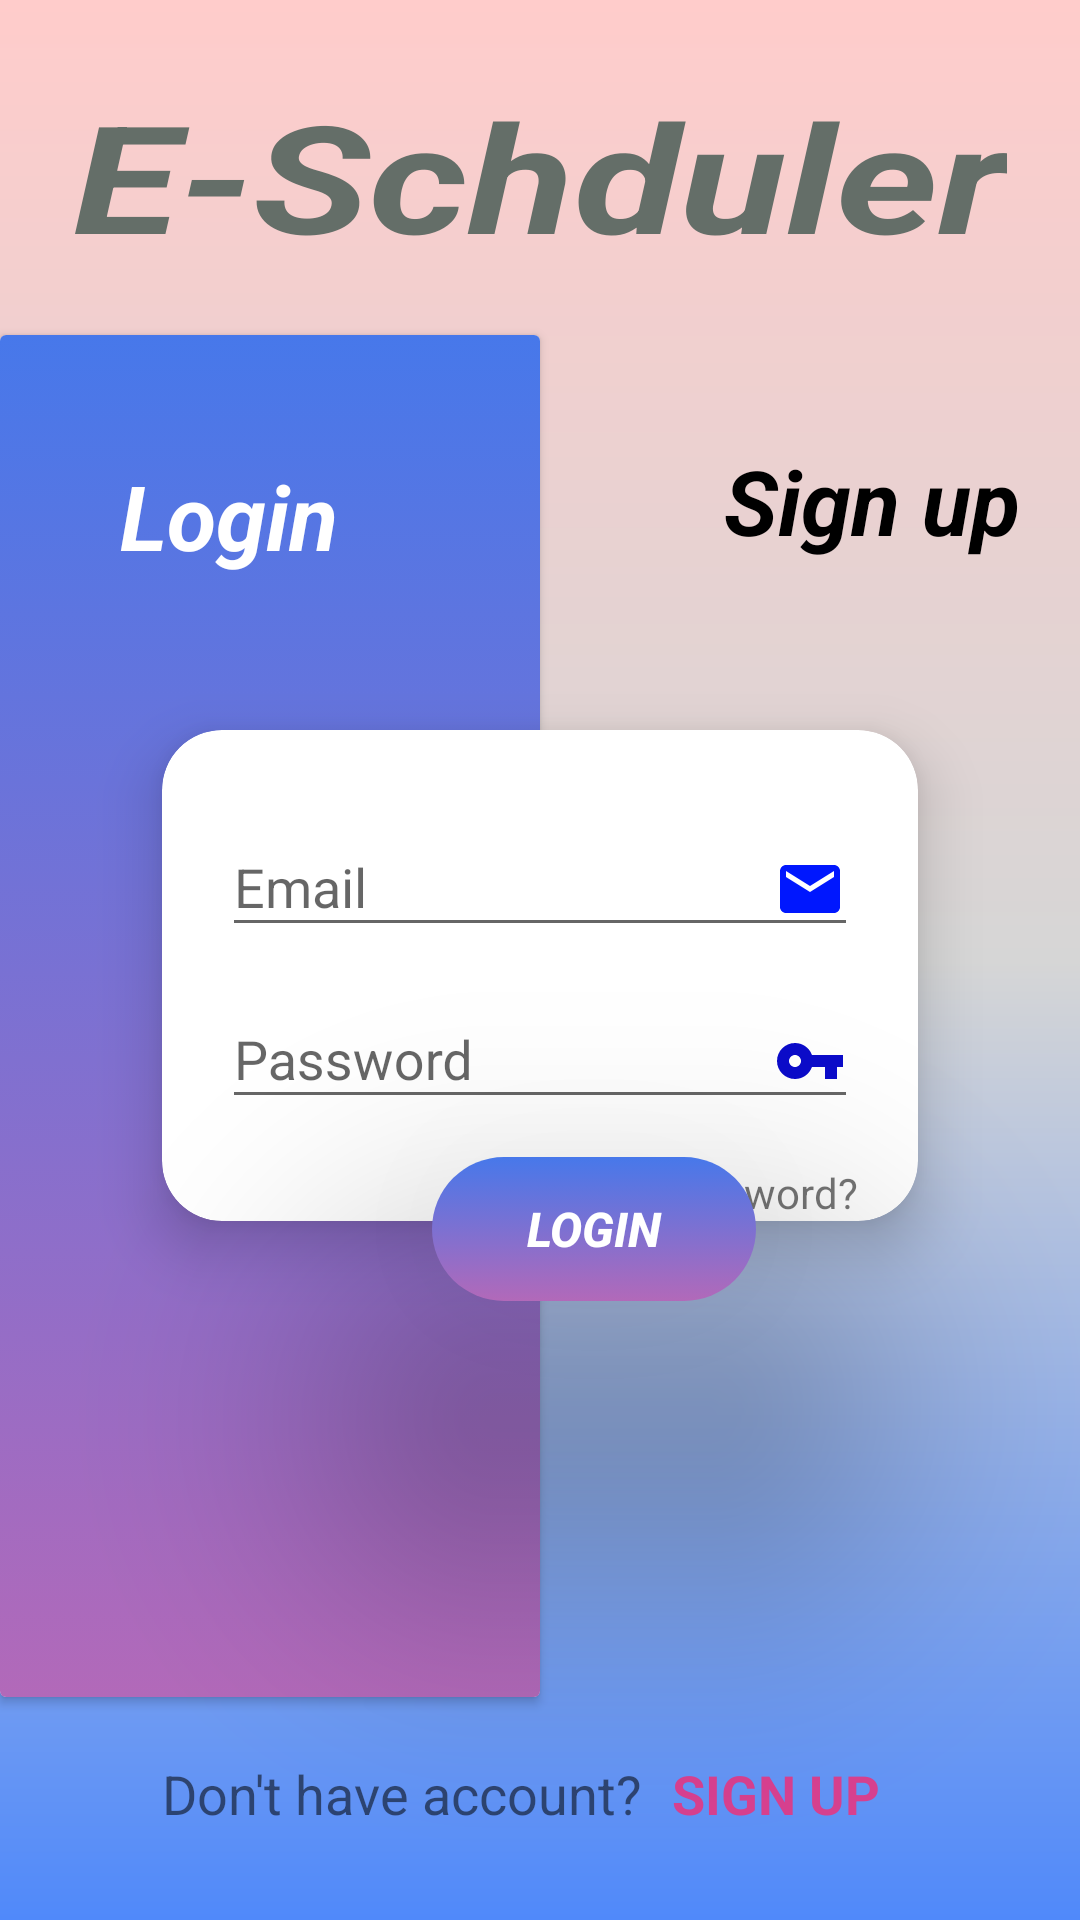

Layout XML and referenced resources for this Android screen:
<!-- AndroidManifest.xml: application theme Theme.e_scheduler -->
<!-- res/layout/fragment_login.xml -->
<?xml version="1.0" encoding="utf-8"?>
<androidx.constraintlayout.widget.ConstraintLayout xmlns:android="http://schemas.android.com/apk/res/android"
    xmlns:app="http://schemas.android.com/apk/res-auto"
    xmlns:tools="http://schemas.android.com/tools"
    android:background="@drawable/right_side_background"
    android:layout_width="match_parent"
    android:layout_height="match_parent"
    tools:context=".fragments.LoginFragment">

    <TextView
        android:id="@+id/tv_title"
        android:layout_width="wrap_content"
        android:layout_height="wrap_content"
        android:layout_marginTop="25dp"
        android:text="E-Schduler"
        android:textColor="#646E68"
        android:textScaleX="1.3"
        android:textSize="50sp"
        android:textStyle="bold|italic"
        app:layout_constraintEnd_toEndOf="parent"
        app:layout_constraintStart_toStartOf="parent"
        app:layout_constraintTop_toTopOf="parent" />

    <TextView
        android:id="@+id/tv_sign_up"
        android:layout_width="wrap_content"
        android:layout_height="wrap_content"
        android:layout_marginTop="55dp"
        android:layout_marginRight="20dp"
        android:shadowColor="#050505"
        android:text="Sign up"
        android:textColor="#000000"
        android:textSize="30sp"
        android:textStyle="bold|italic"
        app:layout_constraintEnd_toEndOf="parent"
        app:layout_constraintTop_toBottomOf="@id/tv_title" />
    <com.google.android.material.card.MaterialCardView
        android:id="@+id/cv_login"
        android:layout_width="0dp"
        android:layout_height="0dp"
        android:layout_marginTop="20dp"
        android:layout_marginBottom="20dp"
        app:layout_constraintBottom_toTopOf="@id/tv_register"
        app:layout_constraintStart_toStartOf="parent"
        app:layout_constraintTop_toBottomOf="@id/tv_title"
        app:layout_constraintWidth_percent="0.5">

        <androidx.constraintlayout.widget.ConstraintLayout
            android:layout_width="match_parent"
            android:layout_height="match_parent"
            android:background="@drawable/left_side_background">

            <TextView
                android:id="@+id/tv_login"
                android:layout_width="wrap_content"
                android:layout_height="wrap_content"
                android:layout_marginLeft="40dp"
                android:layout_marginTop="40dp"
                android:text="Login"
                android:textColor="#FFFFFF"
                android:textSize="30sp"
                android:textStyle="bold|italic"
                app:layout_constraintStart_toStartOf="parent"
                app:layout_constraintTop_toTopOf="parent" />

        </androidx.constraintlayout.widget.ConstraintLayout>

    </com.google.android.material.card.MaterialCardView>

    

    <com.google.android.material.card.MaterialCardView
        android:id="@+id/cv_login_form"
        android:layout_width="0dp"
        android:layout_height="wrap_content"
        android:layout_marginTop="10dp"
        android:translationZ="10dp"
        app:cardCornerRadius="20dp"
        app:layout_constraintBottom_toBottomOf="parent"
        app:layout_constraintEnd_toEndOf="parent"
        app:layout_constraintStart_toStartOf="parent"
        app:layout_constraintTop_toTopOf="parent"
        app:layout_constraintWidth_percent="0.7">
        <androidx.constraintlayout.widget.ConstraintLayout
            android:layout_width="match_parent"
            android:layout_height="match_parent">
            <com.google.android.material.textfield.TextInputLayout
                android:id="@+id/Email"
                style="@style/Widget.Design.TextInputLayout"
                android:layout_width="match_parent"
                android:layout_height="wrap_content"
                android:hint="Email"
                android:paddingStart="20dp"
                android:paddingTop="20dp"
                android:paddingEnd="20dp"
                app:layout_constraintEnd_toEndOf="parent"
                app:layout_constraintStart_toStartOf="parent"
                app:layout_constraintTop_toTopOf="parent">
                <com.google.android.material.textfield.TextInputEditText
                    android:id="@+id/login_Email"
                    android:layout_width="match_parent"
                    android:layout_height="wrap_content"
                    android:drawableRight="@drawable/ic_baseline_email_24"
                    android:inputType="text"
                    android:maxLines="1" />
            </com.google.android.material.textfield.TextInputLayout>
            <com.google.android.material.textfield.TextInputLayout
                android:id="@+id/password"
                style="@style/Widget.Design.TextInputLayout"
                android:layout_width="match_parent"
                android:layout_height="wrap_content"
                android:layout_marginTop="5dp"
                android:hint="Password"
                android:paddingStart="20dp"
                android:paddingEnd="20dp"
                app:layout_constraintEnd_toEndOf="parent"
                app:layout_constraintStart_toStartOf="parent"
                app:layout_constraintTop_toBottomOf="@id/Email">
                <com.google.android.material.textfield.TextInputEditText
                    android:id="@+id/Login_password"
                    android:layout_width="match_parent"
                    android:layout_height="wrap_content"
                    android:drawableRight="@drawable/ic_password"
                    android:inputType="textPassword"
                    android:maxLines="1" />
            </com.google.android.material.textfield.TextInputLayout>
            <TextView
                android:id="@+id/tv_forgot_password"
                android:layout_width="wrap_content"
                android:layout_height="wrap_content"
                android:layout_marginTop="15dp"
                android:paddingStart="20dp"
                android:paddingEnd="20dp"
                android:text="Forgot Password?"
                android:textSize="14sp"
                app:layout_constraintEnd_toEndOf="parent"
                app:layout_constraintTop_toBottomOf="@id/password" />
        </androidx.constraintlayout.widget.ConstraintLayout>
    </com.google.android.material.card.MaterialCardView>

    <androidx.appcompat.widget.AppCompatButton
        android:id="@+id/btn_login"
        android:layout_width="0dp"
        android:layout_height="wrap_content"
        android:layout_marginStart="144dp"
        android:layout_marginBottom="152dp"
        android:background="@drawable/button_background"
        android:elevation="60dp"
        android:text="login"
        android:textColor="@color/white"

        android:textSize="16sp"
        android:textStyle="bold|italic"
        android:translationZ="60dp"
        app:layout_constraintBottom_toTopOf="@id/tv_register"
        app:layout_constraintEnd_toEndOf="parent"
        app:layout_constraintHorizontal_bias="0.0"
        app:layout_constraintStart_toStartOf="parent"
        app:layout_constraintTop_toBottomOf="@id/cv_login_form"
        app:layout_constraintVertical_bias="1.0"
        app:layout_constraintWidth_percent="0.3" />

    <TextView
        android:id="@+id/tv_register"
        android:layout_width="wrap_content"
        android:layout_height="wrap_content"
        android:layout_marginBottom="30dp"
        android:text="Don't have account?"
        android:textSize="18sp"
        app:layout_constraintBottom_toBottomOf="parent"
        app:layout_constraintEnd_toEndOf="parent"
        app:layout_constraintHorizontal_bias="0.27"
        app:layout_constraintStart_toStartOf="parent" />
    <TextView
        android:id="@+id/btn_sign_up"
        android:layout_width="wrap_content"
        android:layout_height="wrap_content"
        android:layout_marginLeft="10dp"
        android:layout_marginBottom="30dp"
        android:clickable="true"
        android:focusable="true"
        android:text="SIGN UP"
        android:textColor="#d7408f"
        android:textSize="18sp"
        android:textStyle="bold"
        app:layout_constraintBottom_toBottomOf="parent"
        app:layout_constraintStart_toEndOf="@id/tv_register" />
</androidx.constraintlayout.widget.ConstraintLayout>
<!-- resources referenced by this layout -->
<resources>
  <!-- drawable button_background (drawable) -->
  <?xml version="1.0" encoding="utf-8"?>
  <selector xmlns:android="http://schemas.android.com/apk/res/android">
      <item>
          <shape android:shape="rectangle">
              <corners
                  android:radius="25dp"/>
              <gradient android:angle="90"
                  android:endColor="#4778ea"
                  android:startColor="#b269b9" />
          </shape>
      </item>
  </selector>
  <!-- drawable ic_baseline_email_24 (drawable) -->
  <vector android:height="24dp" android:tint="#0017FE"
      android:viewportHeight="24" android:viewportWidth="24"
      android:width="24dp" xmlns:android="http://schemas.android.com/apk/res/android">
      <path android:fillColor="@android:color/white" android:pathData="M20,4L4,4c-1.1,0 -1.99,0.9 -1.99,2L2,18c0,1.1 0.9,2 2,2h16c1.1,0 2,-0.9 2,-2L22,6c0,-1.1 -0.9,-2 -2,-2zM20,8l-8,5 -8,-5L4,6l8,5 8,-5v2z"/>
  </vector>
  <!-- drawable ic_password (drawable) -->
  <vector android:height="24dp" android:tint="#0B0BCA"
      android:viewportHeight="24" android:viewportWidth="24"
      android:width="24dp" xmlns:android="http://schemas.android.com/apk/res/android">
      <path android:fillColor="@android:color/white" android:pathData="M12.65,10C11.83,7.67 9.61,6 7,6c-3.31,0 -6,2.69 -6,6s2.69,6 6,6c2.61,0 4.83,-1.67 5.65,-4H17v4h4v-4h2v-4H12.65zM7,14c-1.1,0 -2,-0.9 -2,-2s0.9,-2 2,-2 2,0.9 2,2 -0.9,2 -2,2z"/>
  </vector>
  <!-- drawable left_side_background (drawable) -->
  <?xml version="1.0" encoding="utf-8"?>
  <selector xmlns:android="http://schemas.android.com/apk/res/android">
      <item>
          <shape android:shape="rectangle">
  
  
  
              <gradient android:angle="90"
                  android:endColor="#4778ea"
                  android:startColor="#b269b9" />
          </shape>
      </item>
  </selector>
  <!-- drawable right_side_background (drawable) -->
  <?xml version="1.0" encoding="utf-8"?>
  <shape xmlns:android="http://schemas.android.com/apk/res/android"
      android:shape="rectangle">
      <gradient
          android:startColor="#5089fa"
          android:centerColor="#D6D6D6"
          android:endColor="#ffcccb"
          android:angle="90"/>
  
  
  
  
  </shape>
  <style name="Theme.e_scheduler" parent="Theme.AppCompat.DayNight.NoActionBar">
          
          <item name="colorPrimary">@color/purple_500</item>
          <item name="colorPrimaryVariant">@color/purple_700</item>
          <item name="colorOnPrimary">@color/white</item>
          
          <item name="colorSecondary">@color/teal_200</item>
          <item name="colorSecondaryVariant">@color/teal_700</item>
          <item name="colorOnSecondary">@color/black</item>
          
          <item name="android:statusBarColor" tools:targetApi="l">?attr/colorPrimaryVariant</item>
          
      </style>
  <!-- not gathered from this repository: default colours our renderer supplied (Android Studio template values) -->
  <color name="purple_500">#FF6200EE</color>
  <color name="purple_700">#FF3700B3</color>
  <color name="teal_200">#FF03DAC5</color>
  <color name="teal_700">#FF018786</color>
  <color name="black">#FF000000</color>
  <color name="white">#FFFFFFFF</color>
</resources>
